Run: headless pygame with SDL's dummy video driver; simulated clock (each Clock.tick advances the game by its frame time, no real sleeping); random seed 0; keys injected as events and as key.get_pressed() state; no mouse input.
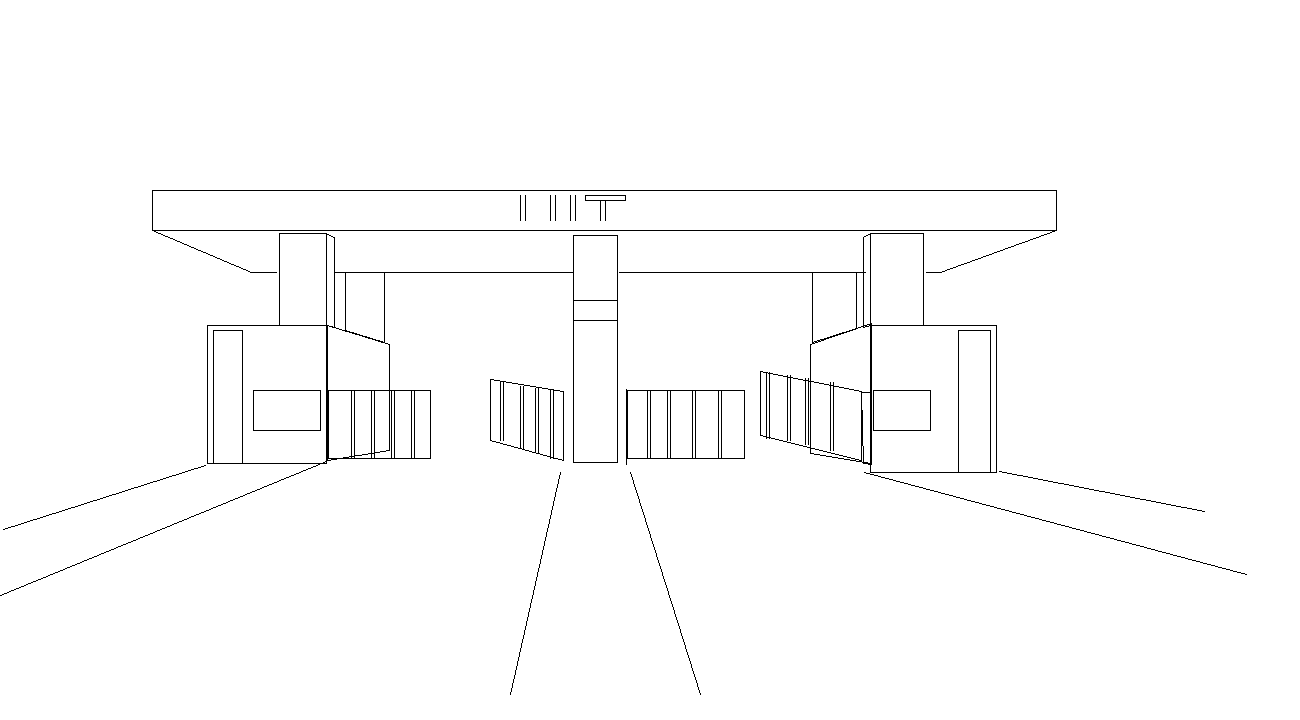
Frame 1 of 4 · flips 1–60 · no input
Frame 2 of 4 · flips 61–180 · tapped SPACE, RETURN · held RIGHT (→), D · screen unchanged from frame 1, image omitted
Frame 3 of 4 · flips 181–300 · held DOWN (↓), S · screen unchanged from frame 2, image omitted
Frame 4 of 4 · flips 301–420 · held LEFT (←), A, UP (↑), W · screen unchanged from frame 3, image omitted

The pygame program that drew these frames:

import pygame 
import sys

pygame.init()

size = width, height = 1300, 720
screen = pygame.display.set_mode(size)
black = [0,0,0]
white = [255, 255, 255]

red = [255, 0, 0]
green = [0, 255, 0]
blue = [0, 0, 255]

screen.fill(white)

def draw_gate():

	while 1:
		pygame.draw.polygon(screen,black,[(152, 190), (152, 230), (1056, 230),(1056, 190)],True)
		pygame.draw.polygon(screen,black,[(573, 235), (617, 235), (617, 462), (573, 462)],True)

		pygame.draw.polygon(screen,black,[(573, 300), (573, 320),(617, 320), (617, 300)],True)

		pygame.draw.polygon(screen,black,[(207, 325), (207, 463), (326, 463), (326, 325)],True)
		pygame.draw.polygon(screen,black,[(213, 330), (213, 463), (242, 463), (242, 330)],True)
		pygame.draw.polygon(screen,black,[(253, 390), (253, 430), (320, 430), (320, 390)],True)

		pygame.draw.polygon(screen,black,[(327, 325), (389, 344), (389, 450), (327, 460)],True)
		
		pygame.draw.polygon(screen,black,[(870, 325), (996, 325), (996, 472), (870, 472)],True)
		pygame.draw.polygon(screen,black,[(958, 330), (958, 472), (990, 472), (990, 330)],True)
		pygame.draw.polygon(screen,black,[(873, 390), (873, 430), (930, 430), (930, 390)],True)
		
		pygame.draw.polygon(screen,black,[(871, 323), (871, 463), (810, 453), (810, 344)],True)
	
		pygame.draw.polygon(screen,black,[(279, 233), (326, 233), (326, 325), (279, 325)],True)
		pygame.draw.polygon(screen,black,[(326, 325), (334, 327), (334, 237), (326, 233)],True)

		pygame.draw.polygon(screen,black,[(870, 233), (923, 233), (923, 325), (870, 325)],True)
		pygame.draw.polygon(screen,black,[(870, 325), (863, 327), (863, 237), (870, 233)],True)

		pygame.draw.polygon(screen,black,[(152, 230), (251, 272)],True)
		pygame.draw.polygon(screen,black,[(251, 272), (276, 272)],True)
		pygame.draw.polygon(screen,black,[(335, 272), (573, 272)],True)
		pygame.draw.polygon(screen,black,[(619, 272), (865, 272)],True)
		pygame.draw.polygon(screen,black,[(926, 272), (940, 272)],True)
		pygame.draw.polygon(screen,black,[(940, 272), (1056, 230)],True)

		pygame.draw.polygon(screen,black,[(384, 272), (384, 342), (345, 330), (345, 272)],True)
		pygame.draw.polygon(screen,black,[(812, 272), (812, 342), (856, 328), (856, 272)],True)

		pygame.draw.polygon(screen,black,[(328, 390), (328, 458), (430, 458), (430, 390)],True)
		
		pygame.draw.polygon(screen,black,[(351, 390), (351, 458)],True)
		pygame.draw.polygon(screen,black,[(354, 390), (354, 458)],True)

		pygame.draw.polygon(screen,black,[(371, 390), (371, 458)],True)
		pygame.draw.polygon(screen,black,[(374, 390), (374, 458)],True)

		pygame.draw.polygon(screen,black,[(391, 390), (391, 458)],True)
		pygame.draw.polygon(screen,black,[(394, 390), (394, 458)],True)

		pygame.draw.polygon(screen,black,[(411, 390), (411, 458)],True)
		pygame.draw.polygon(screen,black,[(414, 390), (414, 458)],True)


		pygame.draw.polygon(screen,black,[(490, 379), (490, 440), (563, 460), (563, 391)],True)

		pygame.draw.polygon(screen,black,[(500, 382), (500, 440)],True)
		pygame.draw.polygon(screen,black,[(503, 382), (503, 440)],True)

		pygame.draw.polygon(screen,black,[(520, 386), (520, 448)],True)
		pygame.draw.polygon(screen,black,[(523, 386), (523, 448)],True)

		pygame.draw.polygon(screen,black,[(535, 388), (535, 452)],True)
		pygame.draw.polygon(screen,black,[(538, 388), (538, 452)],True)

		pygame.draw.polygon(screen,black,[(550, 390), (550, 458)],True)
		pygame.draw.polygon(screen,black,[(553, 390), (553, 458)],True)


		pygame.draw.polygon(screen,black,[(626, 389), (626, 464)],True)

		pygame.draw.polygon(screen,black,[(627, 458), (744, 458), (744, 390), (627, 390)],True)

		pygame.draw.polygon(screen,black,[(647, 390), (647, 458)],True)
		pygame.draw.polygon(screen,black,[(650, 390), (650, 458)],True)

		pygame.draw.polygon(screen,black,[(667, 390), (667, 458)],True)
		pygame.draw.polygon(screen,black,[(670, 390), (670, 458)],True)

		pygame.draw.polygon(screen,black,[(692, 390), (692, 458)],True)
		pygame.draw.polygon(screen,black,[(695, 390), (695, 458)],True)

		pygame.draw.polygon(screen,black,[(718, 390), (718, 458)],True)
		pygame.draw.polygon(screen,black,[(721, 390), (721, 458)],True)

		
		pygame.draw.polygon(screen,black,[(760, 371), (760, 435), (861, 460), (861, 391)],True)

		pygame.draw.polygon(screen,black,[(766, 372), (766, 438)],True)
		pygame.draw.polygon(screen,black,[(769, 372), (769, 438)],True)

		pygame.draw.polygon(screen,black,[(787, 375), (787, 440)],True)
		pygame.draw.polygon(screen,black,[(790, 375), (790, 440)],True)

		pygame.draw.polygon(screen,black,[(805, 378), (805, 444)],True)
		pygame.draw.polygon(screen,black,[(808, 378), (808, 444)],True)

		pygame.draw.polygon(screen,black,[(830, 382), (830, 450)],True)
		pygame.draw.polygon(screen,black,[(833, 382), (833, 450)],True)

		pygame.draw.polygon(screen,black,[(861, 392), (863, 463), (871, 464), (871, 392)],True)

		pygame.draw.polygon(screen,black,[(326, 461), (0, 595)],True)
		pygame.draw.polygon(screen,black,[(864, 472), (1246, 574)],True)

		pygame.draw.polygon(screen,black,[(205, 465), (3, 529)],True)
		pygame.draw.polygon(screen,black,[(999, 471), (1204, 511)],True)


		pygame.draw.polygon(screen,black,[(560, 472), (510, 694)],True)
		pygame.draw.polygon(screen,black,[(630, 472), (700, 694)],True)

		pygame.draw.polygon(screen,black,[(520, 195), (520, 220)],True)
		pygame.draw.polygon(screen,black,[(525, 195), (525, 220)],True)

		pygame.draw.polygon(screen,black,[(550, 195), (550, 220)],True)
		pygame.draw.polygon(screen,black,[(555, 195), (555, 220)],True)

		pygame.draw.polygon(screen,black,[(570, 195), (570, 220)],True)
		pygame.draw.polygon(screen,black,[(575, 195), (575, 220)],True)

		pygame.draw.polygon(screen,black,[(600, 200), (600, 220)],True)
		pygame.draw.polygon(screen,black,[(605, 200), (605, 220)],True)
		pygame.draw.polygon(screen,black,[(585, 195), (585,200),(625, 200),(625,195)],True)

		pygame.display.flip()

	


draw_gate()
